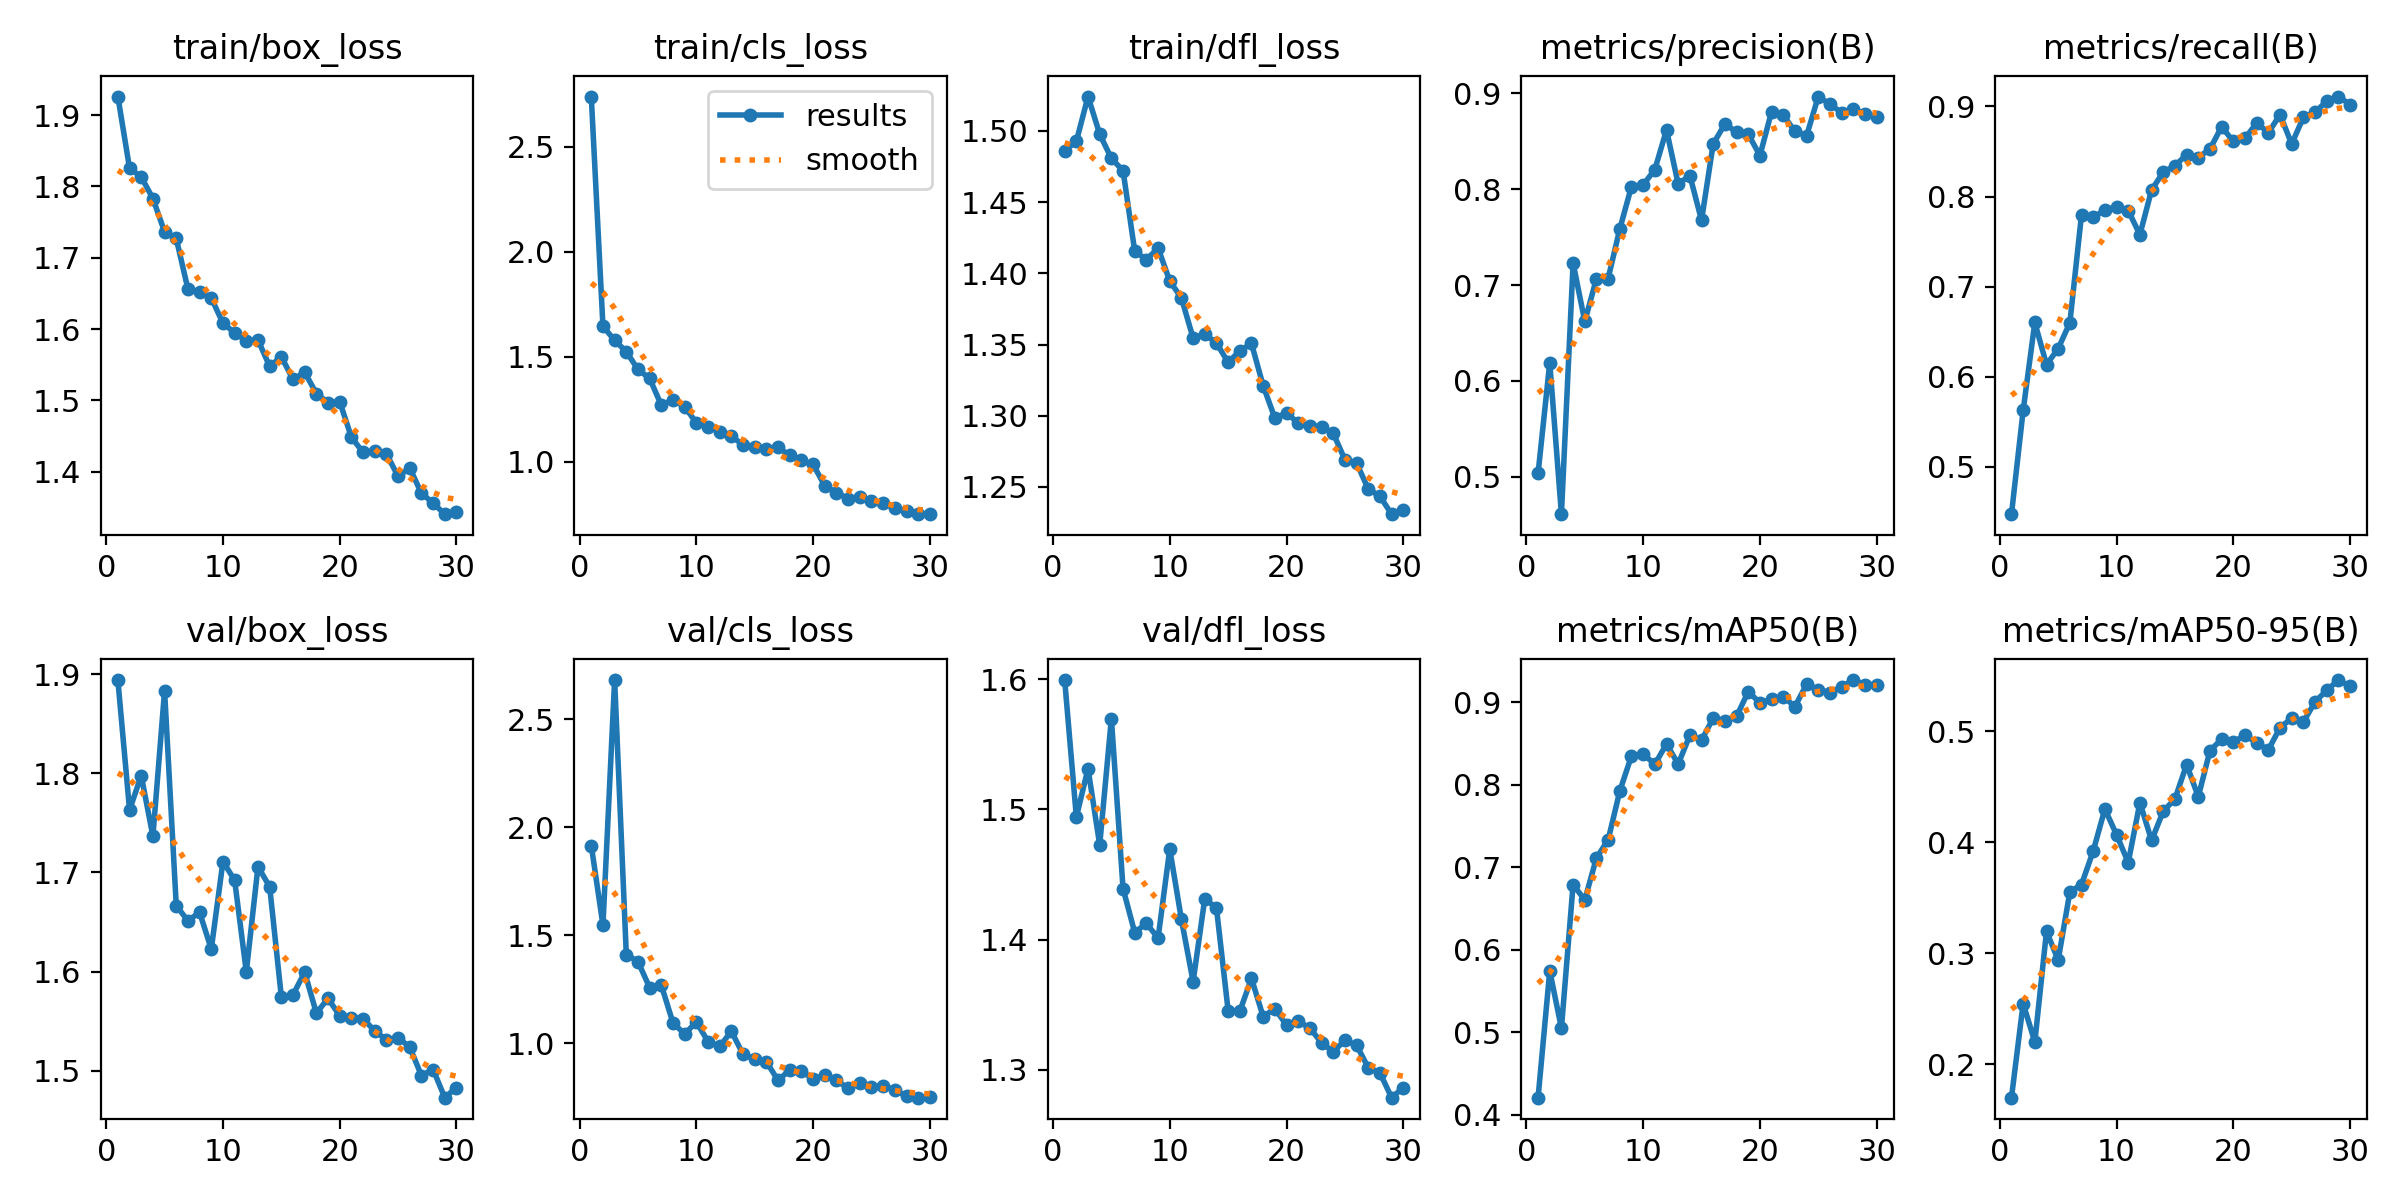

The data file committed next to this chart (first rows):
epoch, time, train/box_loss, train/cls_loss, train/dfl_loss, metrics/precision(B), metrics/recall(B), metrics/mAP50(B), metrics/mAP50-95(B), val/box_loss, val/cls_loss, val/dfl_loss, lr/pg0, lr/pg1, lr/pg2
1, 47.89, 1.926, 2.74, 1.486, 0.5036, 0.4473, 0.4209, 0.1699, 1.894, 1.915, 1.599, 0.0005518, 0.0005518, 0.0005518
2, 75.99, 1.826, 1.645, 1.493, 0.619, 0.5624, 0.5745, 0.2546, 1.763, 1.547, 1.494, 0.001071, 0.001071, 0.001071
3, 103.7, 1.813, 1.578, 1.524, 0.461, 0.6602, 0.505, 0.2201, 1.798, 2.682, 1.531, 0.001553, 0.001553, 0.001553
4, 141, 1.783, 1.524, 1.498, 0.7231, 0.6133, 0.6792, 0.3197, 1.737, 1.41, 1.473, 0.001502, 0.001502, 0.001502
5, 181.5, 1.736, 1.439, 1.481, 0.6621, 0.6312, 0.6604, 0.2937, 1.883, 1.378, 1.57, 0.001447, 0.001447, 0.001447
6, 224.5, 1.727, 1.397, 1.472, 0.7068, 0.6598, 0.7115, 0.3551, 1.667, 1.257, 1.439, 0.001392, 0.001392, 0.001392
7, 259.7, 1.656, 1.268, 1.416, 0.7069, 0.7799, 0.7332, 0.3618, 1.651, 1.268, 1.405, 0.001337, 0.001337, 0.001337
8, 295.1, 1.652, 1.295, 1.41, 0.7587, 0.777, 0.7925, 0.3919, 1.66, 1.094, 1.412, 0.001282, 0.001282, 0.001282
9, 328.2, 1.644, 1.262, 1.418, 0.8029, 0.7849, 0.835, 0.4298, 1.623, 1.043, 1.401, 0.001227, 0.001227, 0.001227
10, 362.1, 1.608, 1.185, 1.395, 0.8045, 0.7886, 0.8375, 0.4067, 1.711, 1.098, 1.469, 0.001172, 0.001172, 0.001172
11, 398.5, 1.595, 1.166, 1.383, 0.8206, 0.7844, 0.8248, 0.3816, 1.692, 1.007, 1.415, 0.001117, 0.001117, 0.001117
12, 436.2, 1.584, 1.143, 1.354, 0.862, 0.7577, 0.8496, 0.4356, 1.6, 0.9845, 1.368, 0.001062, 0.001062, 0.001062
13, 474.1, 1.585, 1.12, 1.357, 0.8056, 0.8073, 0.8251, 0.4015, 1.706, 1.055, 1.431, 0.001007, 0.001007, 0.001007
14, 507.7, 1.548, 1.081, 1.351, 0.8144, 0.8271, 0.86, 0.4279, 1.686, 0.948, 1.424, 0.0009519, 0.0009519, 0.0009519
15, 551.2, 1.561, 1.069, 1.337, 0.7678, 0.8341, 0.8539, 0.4388, 1.575, 0.9264, 1.345, 0.0008968, 0.0008968, 0.0008968
16, 592.7, 1.529, 1.062, 1.346, 0.8474, 0.8467, 0.881, 0.4698, 1.577, 0.9137, 1.345, 0.0008418, 0.0008418, 0.0008418
17, 631.8, 1.54, 1.068, 1.351, 0.8681, 0.8432, 0.8778, 0.4409, 1.599, 0.827, 1.37, 0.0007868, 0.0007868, 0.0007868
18, 668.8, 1.51, 1.029, 1.321, 0.8597, 0.8528, 0.8829, 0.4823, 1.558, 0.8762, 1.341, 0.0007318, 0.0007318, 0.0007318
19, 696.7, 1.497, 1.006, 1.298, 0.8576, 0.8774, 0.9129, 0.4928, 1.573, 0.8698, 1.347, 0.0006768, 0.0006768, 0.0006768
20, 725.6, 1.498, 0.9865, 1.302, 0.8352, 0.8613, 0.8994, 0.49, 1.555, 0.8347, 1.334, 0.0006218, 0.0006218, 0.0006218
21, 775.3, 1.449, 0.885, 1.295, 0.881, 0.8647, 0.9034, 0.4964, 1.554, 0.8513, 1.337, 0.0005668, 0.0005668, 0.0005668
22, 810.1, 1.427, 0.8526, 1.293, 0.8775, 0.8817, 0.9068, 0.4894, 1.553, 0.8274, 1.332, 0.0005118, 0.0005118, 0.0005118
23, 845.5, 1.429, 0.8238, 1.292, 0.8604, 0.8708, 0.8948, 0.483, 1.54, 0.7907, 1.321, 0.0004568, 0.0004568, 0.0004568
24, 879.9, 1.425, 0.833, 1.288, 0.856, 0.8909, 0.9219, 0.5031, 1.531, 0.8145, 1.314, 0.0004017, 0.0004017, 0.0004017
25, 919.5, 1.394, 0.8126, 1.269, 0.8968, 0.8584, 0.9154, 0.5115, 1.533, 0.796, 1.323, 0.0003467, 0.0003467, 0.0003467
26, 953.9, 1.405, 0.8014, 1.267, 0.8887, 0.8879, 0.9116, 0.5081, 1.524, 0.8037, 1.319, 0.0002917, 0.0002917, 0.0002917
27, 984.1, 1.37, 0.778, 1.249, 0.8801, 0.8935, 0.9188, 0.5264, 1.495, 0.7813, 1.302, 0.0002367, 0.0002367, 0.0002367
28, 1011, 1.356, 0.7628, 1.244, 0.8842, 0.9061, 0.927, 0.5367, 1.501, 0.7561, 1.298, 0.0001817, 0.0001817, 0.0001817
29, 1041, 1.341, 0.7497, 1.231, 0.8781, 0.911, 0.9214, 0.5459, 1.473, 0.7474, 1.279, 0.0001267, 0.0001267, 0.0001267
30, 1069, 1.344, 0.7504, 1.234, 0.8754, 0.9022, 0.9215, 0.5403, 1.483, 0.752, 1.286, 7.1681e-05, 7.1681e-05, 7.1681e-05
